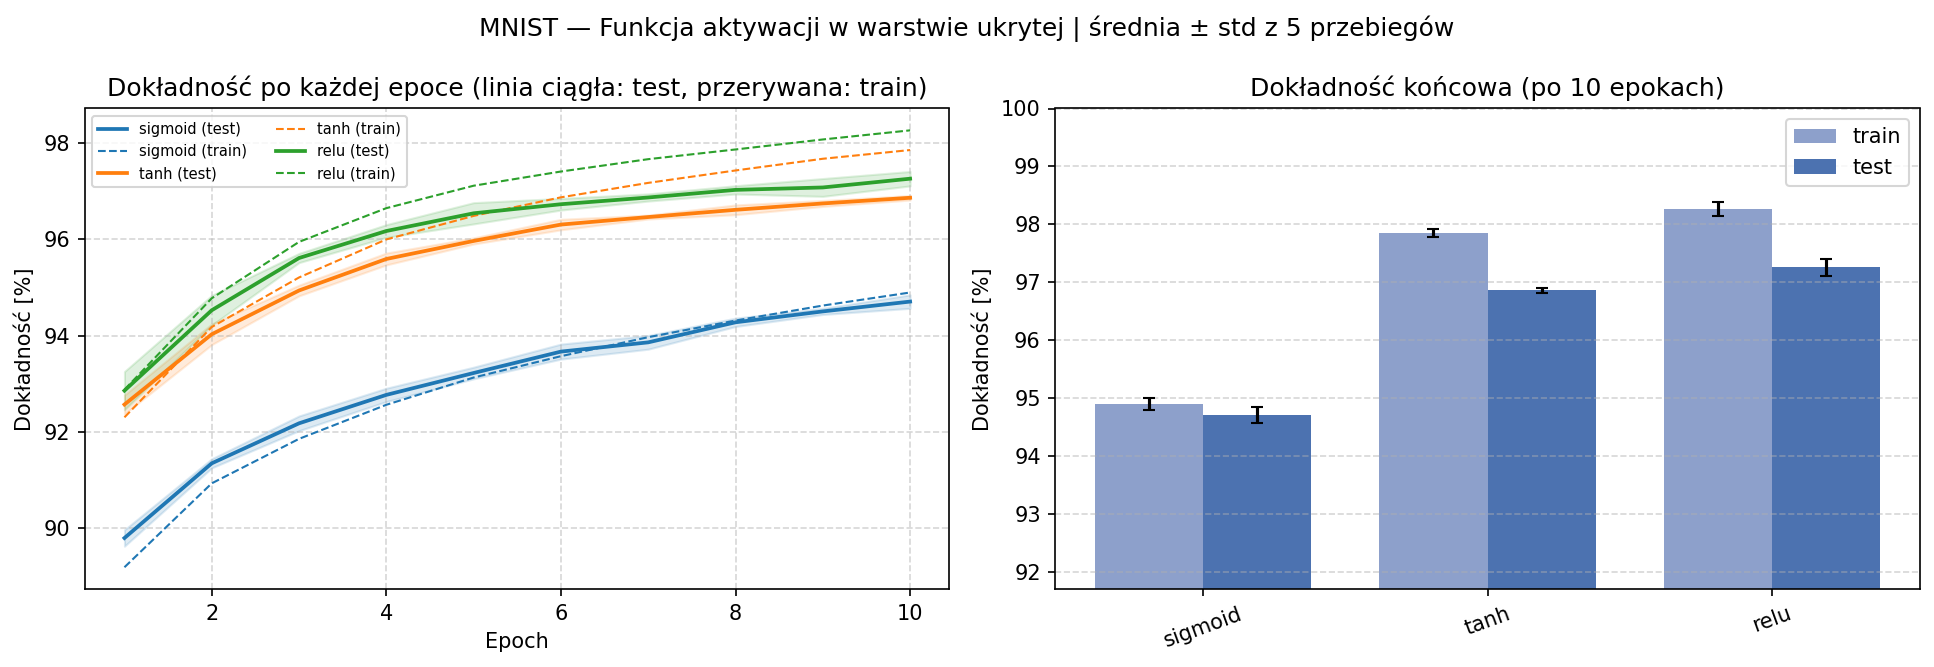

The file beside this chart, header and first rows:
hidden_activation, seed, train_loss, test_loss, train_accuracy, accuracy, czas_s
sigmoid, 42, 0.1894, 0.1868, 0.9478, 0.9452, 7.888
sigmoid, 84, 0.1831, 0.1785, 0.9492, 0.9475, 8.331
sigmoid, 126, 0.1843, 0.1794, 0.9503, 0.9487, 7.98
sigmoid, 168, 0.185, 0.1824, 0.9498, 0.9483, 8.012
sigmoid, 210, 0.1882, 0.1846, 0.9478, 0.9457, 7.987
tanh, 42, 0.08739, 0.1052, 0.9779, 0.9679, 7.032
tanh, 84, 0.08529, 0.101, 0.9791, 0.9693, 7.063
tanh, 126, 0.08566, 0.1051, 0.9782, 0.9684, 7.06
tanh, 168, 0.08397, 0.1002, 0.9796, 0.9689, 7.031
tanh, 210, 0.08691, 0.1058, 0.9777, 0.9686, 7.104
relu, 42, 0.06907, 0.09661, 0.981, 0.9708, 5.747
relu, 84, 0.0696, 0.08762, 0.9823, 0.9746, 5.807
relu, 126, 0.06754, 0.08954, 0.9837, 0.971, 5.961
relu, 168, 0.07341, 0.0951, 0.9818, 0.9727, 5.865
relu, 210, 0.06548, 0.08607, 0.9842, 0.9738, 5.838
